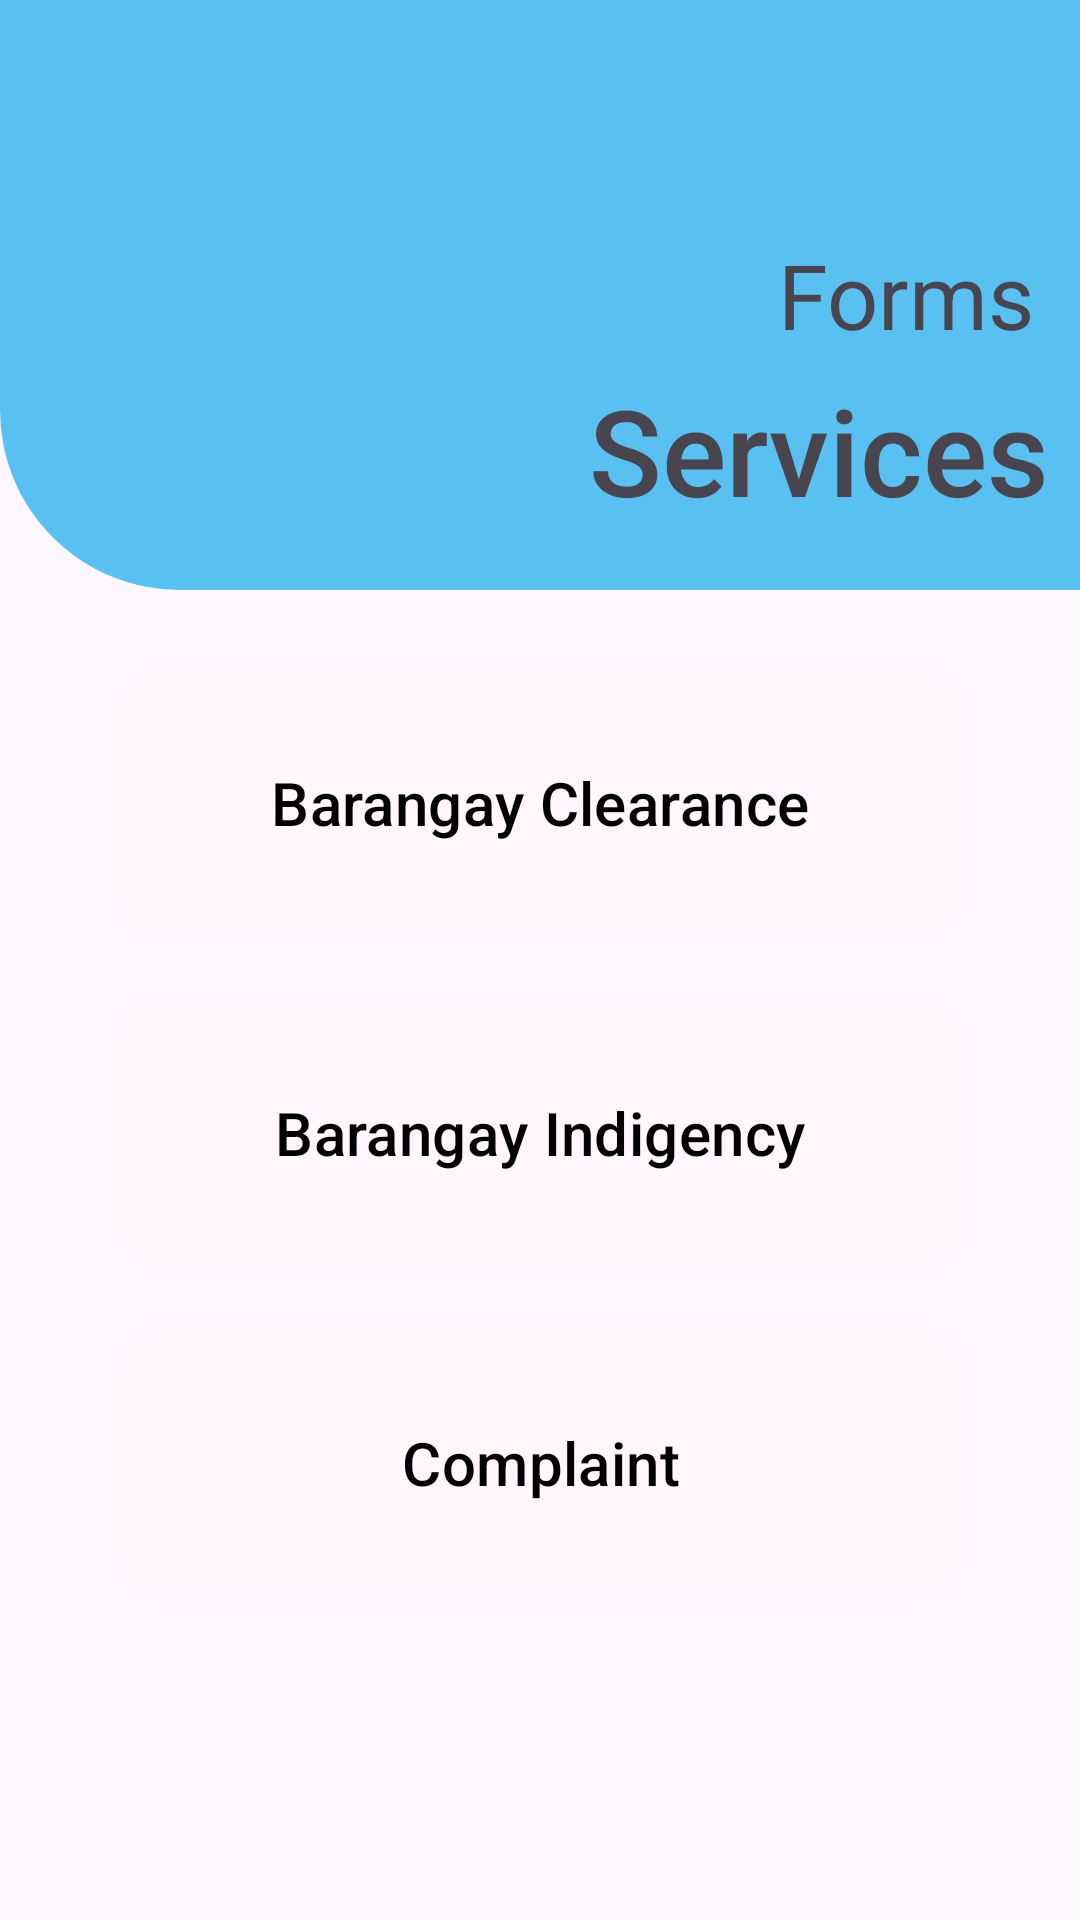

This screen was rendered from an Android layout file. Write that file and the resources it references.
<!-- AndroidManifest.xml: application theme Theme.BarangayGuadalupe -->
<!-- res/layout/fragment_forms_component.xml -->
<?xml version="1.0" encoding="utf-8"?>
<ScrollView xmlns:android="http://schemas.android.com/apk/res/android"
    xmlns:tools="http://schemas.android.com/tools"
    android:layout_width="match_parent"
    android:layout_height="match_parent"
    xmlns:app="http://schemas.android.com/apk/res-auto"
    tools:context=".FormsComponent">


    <RelativeLayout
        android:layout_width="match_parent"
        android:layout_height="match_parent"
        >

        <RelativeLayout
            android:background="@drawable/rounded_left_b"
            android:id="@+id/relativeLayout2"
            android:layout_width="match_parent"
            android:layout_height="wrap_content"
            android:paddingBottom="20dp">

            <TextView
                android:id="@+id/textview"
                android:layout_width="wrap_content"
                android:layout_height="wrap_content"
                android:layout_alignParentTop="true"
                android:layout_alignParentEnd="true"
                android:layout_marginTop="78dp"
                android:layout_marginEnd="15dp"
                android:text="Forms"
                android:textSize="30dp" />

            <TextView
                android:id="@+id/textview2"
                android:fontFamily="sans-serif-medium"
                android:layout_width="wrap_content"
                android:layout_height="wrap_content"
                android:layout_below="@+id/textview"
                android:layout_alignParentEnd="true"
                android:layout_marginTop="5dp"
                android:layout_marginEnd="10dp"
                android:text="Services"
                android:textSize="40dp" />

        </RelativeLayout>


        <LinearLayout
            android:layout_width="match_parent"
            android:layout_height="match_parent"
            android:layout_below="@+id/relativeLayout2"
            android:layout_centerHorizontal="true"
            android:layout_marginStart="16dp"
            android:layout_marginTop="0dp"
            android:layout_marginEnd="16dp"
            android:layout_marginBottom="16dp"
            android:orientation="vertical"
            android:padding="16dp"
            android:rowCount="2">

            <com.google.android.material.button.MaterialButton
                android:id="@+id/brgyclearancebtn"
                android:layout_width="match_parent"
                android:layout_height="100dp"
                android:layout_margin="5dp"
                app:cornerRadius="20dp"
                android:textColor="@color/black"
                android:backgroundTint="@color/palePink"
                android:textSize="20dp"
                android:text="Barangay Clearance" />

            <com.google.android.material.button.MaterialButton
                android:id="@+id/barangayIndigency"
                android:layout_width="match_parent"
                android:layout_height="100dp"
                android:layout_margin="5dp"
                android:backgroundTint="@color/palePink"
                android:text="Barangay Indigency"
                android:textColor="@color/black"
                android:textSize="20dp"
                app:cornerRadius="20dp" />

            <com.google.android.material.button.MaterialButton
                android:id="@+id/complaintbtn"
                android:layout_width="match_parent"
                android:layout_height="100dp"
                android:layout_margin="5dp"
                app:cornerRadius="20dp"
                android:textSize="20dp"
                android:textColor="@color/black"
                android:backgroundTint="@color/palePink"
                android:text="Complaint" />

        </LinearLayout>

        <FrameLayout
            android:id="@+id/forms_content"
            android:layout_width="match_parent"
            android:layout_height="match_parent"
            />


</RelativeLayout>

</ScrollView>
<!-- resources referenced by this layout -->
<resources>
  <color name="black">#FF000000</color>
  <color name="palePink">#FFF7FC</color>
  <!-- drawable rounded_left_b (drawable) -->
  <shape xmlns:android="http://schemas.android.com/apk/res/android">
      <corners
          android:topLeftRadius="0dp"
          android:topRightRadius="0dp"
          android:bottomLeftRadius="60dp"
          android:bottomRightRadius="0dp" />
      <solid android:color="@color/lightBlue" />
  </shape>
  <style name="Theme.BarangayGuadalupe" parent="Base.Theme.BarangayGuadalupe" />
  <color name="lightBlue">#58C1F1</color>
  <style name="Base.Theme.BarangayGuadalupe" parent="Theme.Material3.DayNight.NoActionBar">
          
          
      </style>
</resources>
